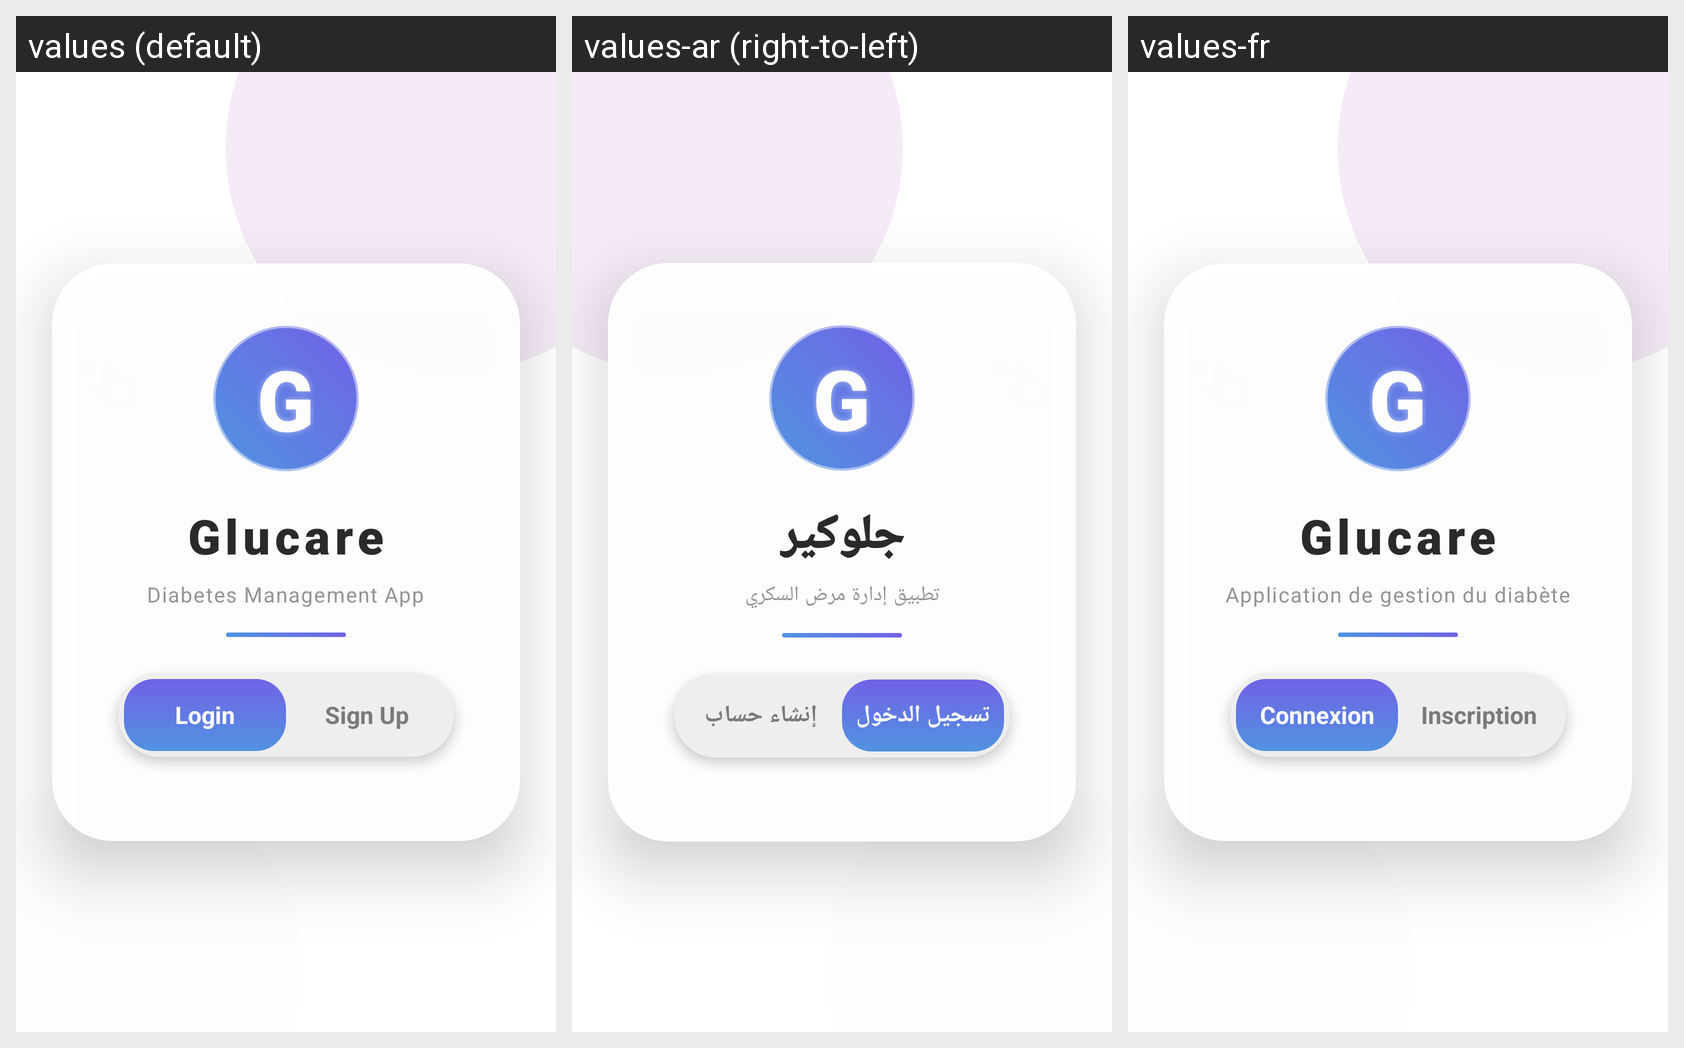

Locale-by-locale string values for the Android screen shown in this grid:
Android screen res/layout/activity_auth.xml rendered under 3 locales, left to right: values (default), values-ar (right-to-left), values-fr. Device: Nexus 5 (rendered at 1080×1920; each locale shown at half size, 540×960, under a caption strip naming it); theme Theme.Glucare.
Strings drawn on this screen, with the default value and each locale's value (text and hints the layout hard-codes, and strings that could not be matched under every locale, appear in the picture but are not listed):

app_name
  values: Glucare
  values-ar: جلوكير
  values-fr: Glucare

diabetes_management_app
  values: Diabetes Management App
  values-ar: تطبيق إدارة مرض السكري
  values-fr: Application de gestion du diabète

login
  values: Login
  values-ar: تسجيل الدخول
  values-fr: Connexion

signup
  values: Sign Up
  values-ar: إنشاء حساب
  values-fr: Inscription
